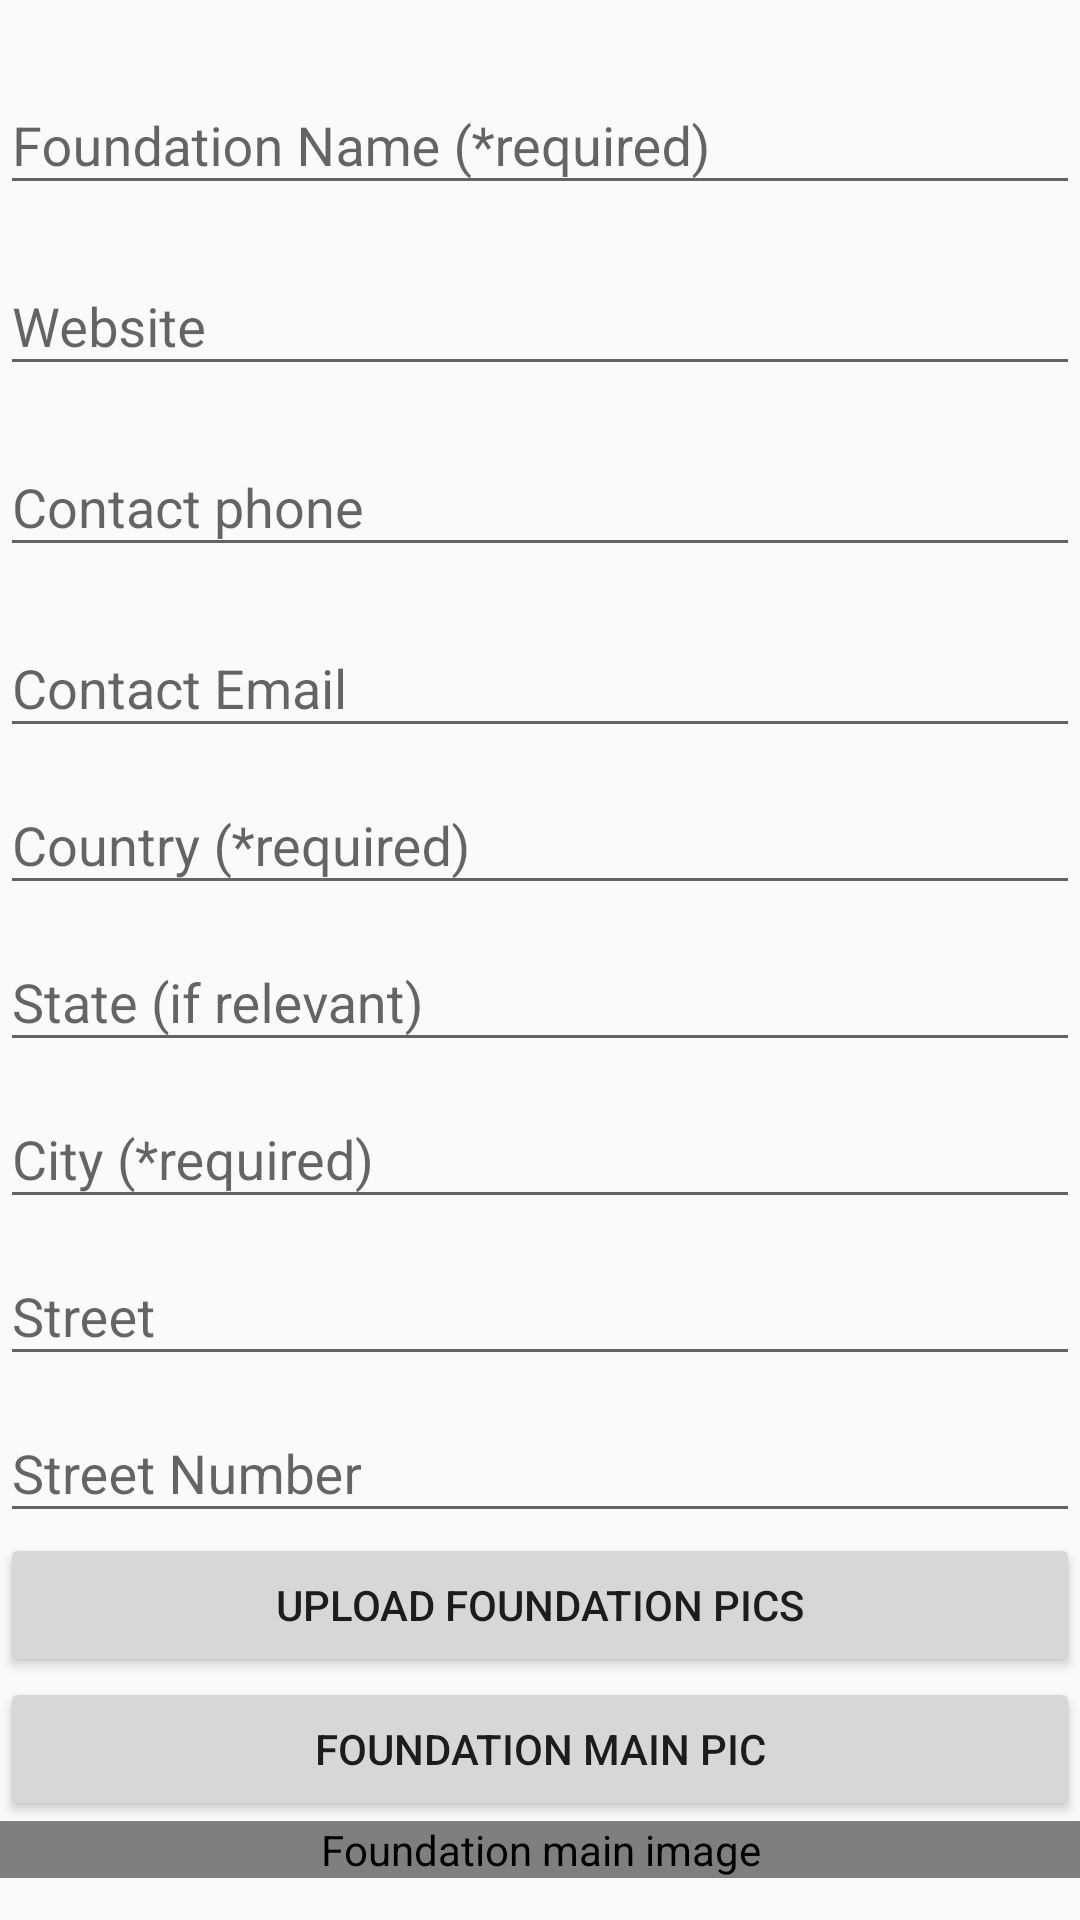

Layout XML and referenced resources for this Android screen:
<!-- AndroidManifest.xml: application theme AppTheme -->
<!-- res/layout/activity_update_my_foundation.xml -->
<?xml version="1.0" encoding="utf-8"?>
<android.support.constraint.ConstraintLayout
    xmlns:android="http://schemas.android.com/apk/res/android"
    xmlns:app="http://schemas.android.com/apk/res-auto"
    xmlns:tools="http://schemas.android.com/tools"
    android:layout_width="match_parent"
    android:layout_height="match_parent"
    tools:context=".ui.UpdateMyFamilyActivity">

    <android.support.v4.widget.NestedScrollView
        android:id="@+id/update_my_foundation_scroll_container"
        android:layout_width="match_parent"
        android:layout_height="match_parent"
        android:layout_marginBottom="@dimen/standard_margin"
        android:layout_marginTop="@dimen/standard_margin"
        app:layout_constraintStart_toStartOf="parent"
        app:layout_constraintEnd_toEndOf="parent"
        app:layout_constraintBottom_toBottomOf="parent"
        app:layout_constraintTop_toTopOf="parent">

        <LinearLayout
            android:layout_width="match_parent"
            android:layout_height="wrap_content"
            android:focusableInTouchMode="true"
            android:orientation="vertical">

            <android.support.design.widget.TextInputLayout
                android:id="@+id/update_my_foundation_container_name"
                android:hint="@string/foundation_name_required"
                android:layout_width="match_parent"
                android:layout_height="match_parent"
                android:layout_marginTop="@dimen/standard_margin">

                <android.support.design.widget.TextInputEditText
                    android:id="@+id/update_my_foundation_value_name"
                    style="@style/TextInputEditTextParametersStyle" />

            </android.support.design.widget.TextInputLayout>

            <android.support.design.widget.TextInputLayout
                android:id="@+id/update_my_foundation_container_website"
                android:hint="@string/website"
                android:layout_width="match_parent"
                android:layout_height="match_parent"
                android:layout_marginTop="@dimen/standard_margin">

                <android.support.design.widget.TextInputEditText
                    android:id="@+id/update_my_foundation_value_website"
                    style="@style/TextInputEditTextParametersStyle" />

            </android.support.design.widget.TextInputLayout>

            <android.support.design.widget.TextInputLayout
                android:id="@+id/update_my_foundation_container_contact_phone"
                android:hint="@string/contact_phone"
                android:layout_width="match_parent"
                android:layout_height="match_parent"
                android:layout_marginTop="@dimen/standard_margin">

                <android.support.design.widget.TextInputEditText
                    android:id="@+id/update_my_foundation_value_contact_phone"
                    style="@style/TextInputEditTextParametersStyle" />
            </android.support.design.widget.TextInputLayout>

            <android.support.design.widget.TextInputLayout
                android:id="@+id/update_my_foundation_container_contact_email"
                android:hint="@string/contact_email"
                android:layout_width="match_parent"
                android:layout_height="match_parent"
                android:layout_marginTop="@dimen/standard_margin">

                <android.support.design.widget.TextInputEditText
                    android:id="@+id/update_my_foundation_value_contact_email"
                    style="@style/TextInputEditTextParametersStyle" />
            </android.support.design.widget.TextInputLayout>


            <android.support.design.widget.TextInputLayout
                android:id="@+id/update_my_foundation_container_country"
                android:hint="@string/country_required"
                android:layout_width="match_parent"
                android:layout_height="match_parent">

                <android.support.design.widget.TextInputEditText
                    android:id="@+id/update_my_foundation_value_country"
                    style="@style/TextInputEditTextParametersStyle"
                    android:inputType="textCapWords"/>
            </android.support.design.widget.TextInputLayout>

            <android.support.design.widget.TextInputLayout
                android:id="@+id/update_my_foundation_container_state"
                android:hint="@string/state_if_relevant"
                android:layout_width="match_parent"
                android:layout_height="match_parent">

                <android.support.design.widget.TextInputEditText
                    android:id="@+id/update_my_foundation_value_state"
                    style="@style/TextInputEditTextParametersStyle"
                    android:inputType="textCapWords"/>
            </android.support.design.widget.TextInputLayout>

            <android.support.design.widget.TextInputLayout
                android:id="@+id/update_my_foundation_container_city"
                android:hint="@string/city_required"
                android:layout_width="match_parent"
                android:layout_height="match_parent">

                <android.support.design.widget.TextInputEditText
                    android:id="@+id/update_my_foundation_value_city"
                    style="@style/TextInputEditTextParametersStyle"
                    android:inputType="textCapWords"/>
            </android.support.design.widget.TextInputLayout>


            <android.support.design.widget.TextInputLayout
                android:id="@+id/update_my_foundation_container_street"
                android:hint="@string/street"
                android:layout_width="match_parent"
                android:layout_height="match_parent">

                <android.support.design.widget.TextInputEditText
                    android:id="@+id/update_my_foundation_value_street"
                    style="@style/TextInputEditTextParametersStyle"
                    android:inputType="textCapWords"/>
            </android.support.design.widget.TextInputLayout>

            <android.support.design.widget.TextInputLayout
                android:id="@+id/update_my_foundation_container_street_number"
                android:hint="@string/street_number"
                android:layout_width="match_parent"
                android:layout_height="match_parent">

                <android.support.design.widget.TextInputEditText
                    android:id="@+id/update_my_foundation_value_street_number"
                    style="@style/TextInputEditTextParametersStyle"
                    android:inputType="number"/>
            </android.support.design.widget.TextInputLayout>


            <Button
                android:id="@+id/update_my_foundation_button_upload_pics"
                android:layout_width="match_parent"
                android:layout_height="wrap_content"
                android:text="@string/upload_foundation_pics"/>

            <android.support.v7.widget.RecyclerView
                android:id="@+id/update_my_foundation_recyclerview_images"
                android:layout_width="match_parent"
                android:layout_height="wrap_content"
                android:orientation="horizontal"
                />

            <Button
                android:id="@+id/update_my_foundation_button_choose_main_pic"
                android:layout_width="match_parent"
                android:layout_height="wrap_content"
                android:text="@string/foundation_main_pic"/>

            <com.santalu.aspectratioimageview.AspectRatioImageView
                android:id="@+id/update_my_foundation_image_main"
                android:scaleType="centerCrop"
                app:ari_aspect="height"
                app:ari_ratio="0.75"
                android:layout_width="match_parent"
                android:layout_height="wrap_content"
                android:contentDescription="@string/foundation_main_image"
                app:srcCompat="@drawable/ic_image_not_available"/>

        </LinearLayout>
    </android.support.v4.widget.NestedScrollView>

</android.support.constraint.ConstraintLayout>
<!-- resources referenced by this layout -->
<resources>
  <dimen name="standard_margin">8dp</dimen>
  <string name="city_required">City (*required)</string>
  <string name="contact_email">Contact Email</string>
  <string name="contact_phone">Contact phone</string>
  <string name="country_required">Country (*required)</string>
  <string name="foundation_main_image">Foundation main image</string>
  <string name="foundation_main_pic">Foundation Main Pic</string>
  <string name="foundation_name_required">Foundation Name (*required)</string>
  <string name="state_if_relevant">State (if relevant)</string>
  <string name="street">Street</string>
  <string name="street_number">Street Number</string>
  <string name="upload_foundation_pics">Upload Foundation Pics</string>
  <string name="website">Website</string>
  <style name="TextInputEditTextParametersStyle">
          <item name="android:maxLength">@integer/max_input_text_length</item>
          <item name="android:maxLines">1</item>
          <item name="android:layout_height">wrap_content</item>
          <item name="android:layout_width">match_parent</item>
      </style>
  <style name="AppTheme" parent="Theme.AppCompat.Light.DarkActionBar">
          
          <item name="colorPrimary">@color/colorPrimary</item>
          <item name="colorPrimaryDark">@color/colorPrimaryDark</item>
          <item name="colorAccent">@color/colorAccent</item>
      </style>
  <color name="colorPrimary">@color/brown_500</color>
  <color name="colorPrimaryDark">@color/brown_500_dark</color>
  <color name="colorAccent">@color/yellow_700</color>
  <color name="brown_500">#795548</color>
  <color name="brown_500_dark">#4b2c20</color>
  <color name="yellow_700">#fbc02d</color>
</resources>
